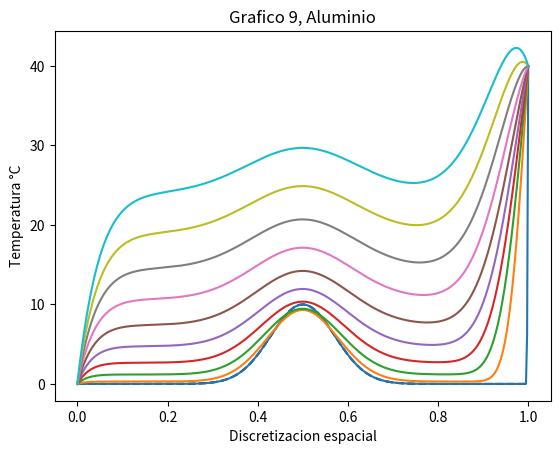

Python code for this plot:


from matplotlib.pylab import *


L = 1. #largo del dominio
n = 400 #numero intervalos
dx = L / n #discretizacion espacial

x = linspace(0, L, n + 1)
#condiciones iniciales del problema
def fun_u0(x):
	return 10*exp( - (x-0.5)**2/0.1**2)



u0 = fun_u0(x)
#creacion de nueva instancia
u_k = u0.copy()


#condiciones de borde
u_k[0] = 0.
u_k[n] = 40.

#temperatura en el tiempo k +1
u_km1 = u_k.copy()

#aluminio
dt = 0.01 #s, tiempo
K  = 237. #m2/s , conductividad termica
c = 900. #j/kgC , calor especifico
rho = 2698.4 #kg/m3 , densidad
alpha = K*dt/(c*rho*dx**2)

plot(x,u0, "k--")

k = 0
for k in range(5000):
	t = dt*k #tiempo
	#print("k=", k, " t= ", t)

	#loop en el espacio
	#condicion de borde
	u_km1[0] = 0.
	u_km1[n] = 40.
	for i in range(1,n):
		#algoritmo diferencias finitas
		u_km1[i] =  (t/50.)*dt + u_k[i] + alpha*(u_k[i+1] - 2*u_k[i] + u_k[i-1])
	u_k = u_km1
	if k % 500 == 0:
		plot(x,u_k)

title("Grafico 9, Aluminio")
xlabel("Discretizacion espacial")
ylabel("Temperatura °C")
savefig("caso9.png")
show()